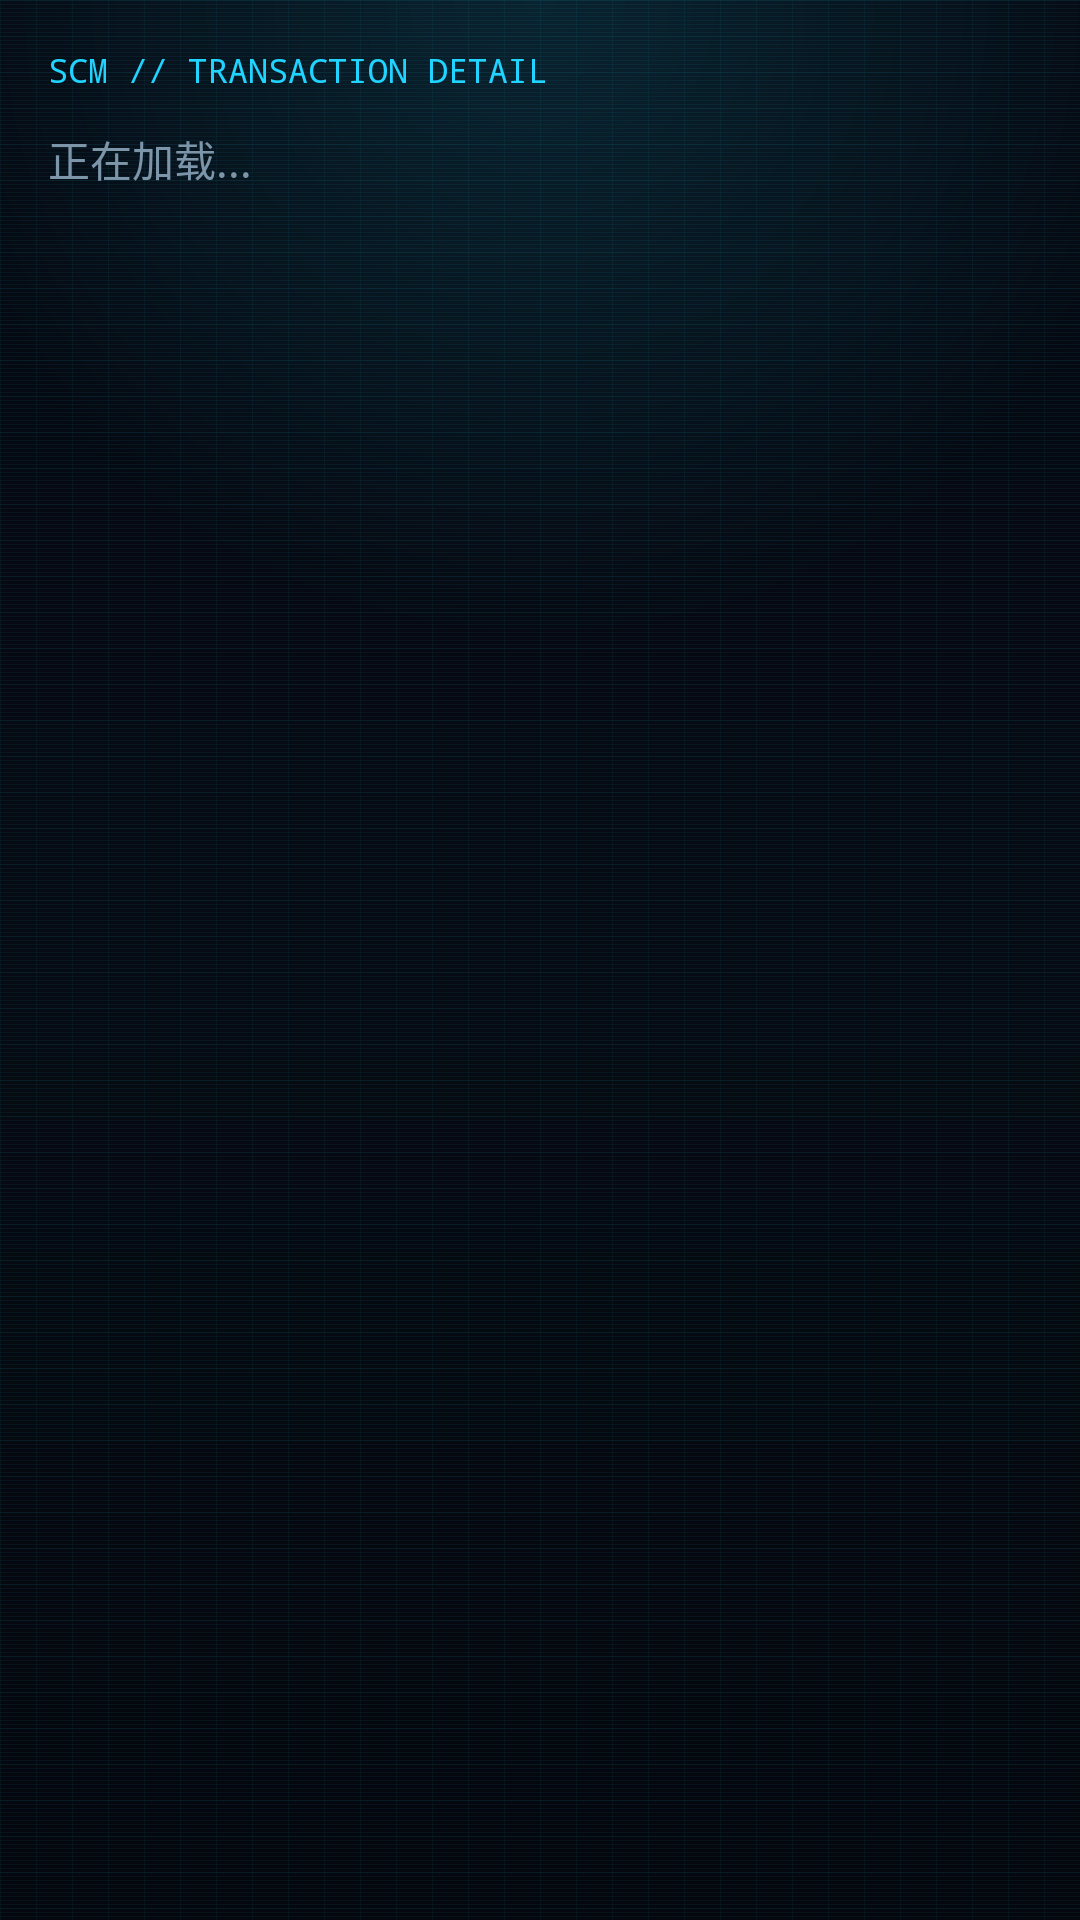

Layout XML and referenced resources for this Android screen:
<!-- AndroidManifest.xml: application theme Theme.Bug公民 -->
<!-- res/layout/fragment_transaction_detail.xml -->
<?xml version="1.0" encoding="utf-8"?>
<ScrollView xmlns:android="http://schemas.android.com/apk/res/android"
    android:layout_width="match_parent"
    android:layout_height="match_parent"
    android:background="@drawable/hud_screen_bg">

    <LinearLayout
        android:layout_width="match_parent"
        android:layout_height="wrap_content"
        android:orientation="vertical"
        android:padding="16dp">

        <TextView
            android:layout_width="wrap_content"
            android:layout_height="wrap_content"
            android:fontFamily="monospace"
            android:text="SCM // TRANSACTION DETAIL"
            android:textColor="@color/sc_accent"
            android:textSize="11sp" />

        <TextView
            android:id="@+id/tv_transaction_detail_status"
            android:layout_width="match_parent"
            android:layout_height="wrap_content"
            android:layout_marginTop="12dp"
            android:text="正在加载..."
            android:textColor="@color/sc_text_mid" />

        <LinearLayout
            android:id="@+id/container_transaction_detail"
            android:layout_width="match_parent"
            android:layout_height="wrap_content"
            android:layout_marginTop="10dp"
            android:background="@drawable/card_bg"
            android:orientation="vertical"
            android:padding="16dp"
            android:visibility="gone">

            <TextView android:id="@+id/tv_transaction_item" android:layout_width="match_parent" android:layout_height="wrap_content" android:textColor="@color/sc_text" android:textSize="18sp" android:textStyle="bold" />
            <TextView android:id="@+id/tv_transaction_number" android:layout_width="match_parent" android:layout_height="wrap_content" android:layout_marginTop="6dp" android:fontFamily="monospace" android:textColor="@color/sc_accent" />
            <TextView android:id="@+id/tv_transaction_type" android:layout_width="match_parent" android:layout_height="wrap_content" android:layout_marginTop="12dp" android:textColor="@color/sc_text_mid" />
            <TextView android:id="@+id/tv_transaction_parties" android:layout_width="match_parent" android:layout_height="wrap_content" android:layout_marginTop="8dp" android:textColor="@color/sc_text_mid" />
            <TextView android:id="@+id/tv_transaction_amount" android:layout_width="match_parent" android:layout_height="wrap_content" android:layout_marginTop="8dp" android:textColor="@color/sc_text" />
            <TextView android:id="@+id/tv_transaction_location" android:layout_width="match_parent" android:layout_height="wrap_content" android:layout_marginTop="8dp" android:textColor="@color/sc_text_mid" />
            <TextView android:id="@+id/tv_transaction_state" android:layout_width="match_parent" android:layout_height="wrap_content" android:layout_marginTop="8dp" android:textColor="@color/sc_warn" />
            <TextView android:id="@+id/tv_transaction_dates" android:layout_width="match_parent" android:layout_height="wrap_content" android:layout_marginTop="8dp" android:textColor="@color/sc_text_dim" />

            <LinearLayout
                android:id="@+id/container_transaction_actions"
                android:layout_width="match_parent"
                android:layout_height="wrap_content"
                android:layout_marginTop="14dp"
                android:gravity="end"
                android:orientation="horizontal"
                android:visibility="gone">

                <Button
                    android:id="@+id/btn_transaction_cancel"
                    android:layout_width="wrap_content"
                    android:layout_height="wrap_content"
                    android:background="@drawable/button_outline_danger"
                    android:minWidth="0dp"
                    android:paddingHorizontal="18dp"
                    android:paddingVertical="10dp"
                    android:text="取消交易"
                    android:textAllCaps="false"
                    android:textColor="@color/sc_danger"
                    android:textStyle="bold"
                    android:visibility="gone" />

                <Button
                    android:id="@+id/btn_transaction_deliver"
                    android:layout_width="wrap_content"
                    android:layout_height="wrap_content"
                    android:layout_marginStart="8dp"
                    android:background="@drawable/button_outline_accent"
                    android:minWidth="0dp"
                    android:paddingHorizontal="18dp"
                    android:paddingVertical="10dp"
                    android:text="交付货物"
                    android:textAllCaps="false"
                    android:textColor="@color/sc_accent"
                    android:textStyle="bold"
                    android:visibility="gone" />
            </LinearLayout>
        </LinearLayout>
    </LinearLayout>
</ScrollView>
<!-- resources referenced by this layout -->
<resources>
  <color name="sc_accent">#21D4FF</color>
  <color name="sc_danger">#FF4565</color>
  <color name="sc_text">#D8EAF2</color>
  <color name="sc_text_dim">#4A6377</color>
  <color name="sc_text_mid">#7C95A8</color>
  <color name="sc_warn">#FF8A3D</color>
  <!-- drawable button_outline_danger (drawable) -->
  <?xml version="1.0" encoding="utf-8"?>
  <ripple xmlns:android="http://schemas.android.com/apk/res/android"
      android:color="@color/sc_ripple_light">
  
      <item android:id="@android:id/mask">
          <shape android:shape="rectangle">
              <corners android:radius="8dp" />
              <solid android:color="@android:color/white" />
          </shape>
      </item>
  
      <item>
          <selector>
              <item android:state_pressed="true">
                  <shape android:shape="rectangle">
                      <corners android:radius="8dp" />
                      <solid android:color="@color/sc_danger" />
                      <stroke android:width="1dp" android:color="@color/sc_danger" />
                  </shape>
              </item>
              <item>
                  <shape android:shape="rectangle">
                      <corners android:radius="8dp" />
                      <solid android:color="@color/sc_danger_ink" />
                      <stroke android:width="1dp" android:color="@color/sc_danger" />
                  </shape>
              </item>
          </selector>
      </item>
  </ripple>
  <!-- drawable hud_screen_bg (drawable) -->
  <?xml version="1.0" encoding="utf-8"?>
  <layer-list xmlns:android="http://schemas.android.com/apk/res/android">
      
      <item>
          <shape android:shape="rectangle">
              <gradient
                  android:angle="270"
                  android:startColor="#050810"
                  android:centerColor="#060A12"
                  android:endColor="#04070D"
                  android:type="linear" />
          </shape>
      </item>
      <item>
          <bitmap
              android:src="@drawable/tex_grid"
              android:tileMode="repeat" />
      </item>
      <item>
          <bitmap
              android:src="@drawable/tex_scanlines"
              android:tileMode="repeat" />
      </item>
      
      <item>
          <shape android:shape="rectangle">
              <gradient
                  android:type="radial"
                  android:centerX="0.5"
                  android:centerY="0.0"
                  android:gradientRadius="640"
                  android:startColor="#2221D4FF"
                  android:endColor="#0021D4FF" />
          </shape>
      </item>
  </layer-list>
  <style name="Theme.Bug公民" parent="Base.Theme.Bug公民" />
  <color name="sc_ripple_light">#40FFFFFF</color>
  <color name="sc_accent_pressed">#12B9E3</color>
  <color name="sc_accent_ink">#1F21D4FF</color>
  <color name="sc_danger_ink">#33FF4565</color>
  <color name="sc_panel">#0D1620</color>
  <color name="sc_line">#1B3145</color>
  <style name="Base.Theme.Bug公民" parent="Theme.Material3.Dark.NoActionBar">
          <item name="colorPrimary">@color/sc_accent</item>
          <item name="colorOnPrimary">@color/sc_ink</item>
          <item name="colorSecondary">@color/sc_accent_dim</item>
          <item name="colorSurface">@color/sc_panel</item>
          <item name="colorOnSurface">@color/sc_text</item>
          <item name="android:colorBackground">@color/sc_bg</item>
          <item name="android:statusBarColor">@color/sc_bg_deep</item>
          <item name="android:navigationBarColor">@color/sc_bg_deep</item>
          <item name="android:windowBackground">@color/sc_bg</item>
      </style>
  <color name="sc_ink">#001119</color>
  <color name="sc_accent_dim">#16A3C7</color>
  <color name="sc_bg">#060A10</color>
  <color name="sc_bg_deep">#04070D</color>
</resources>
